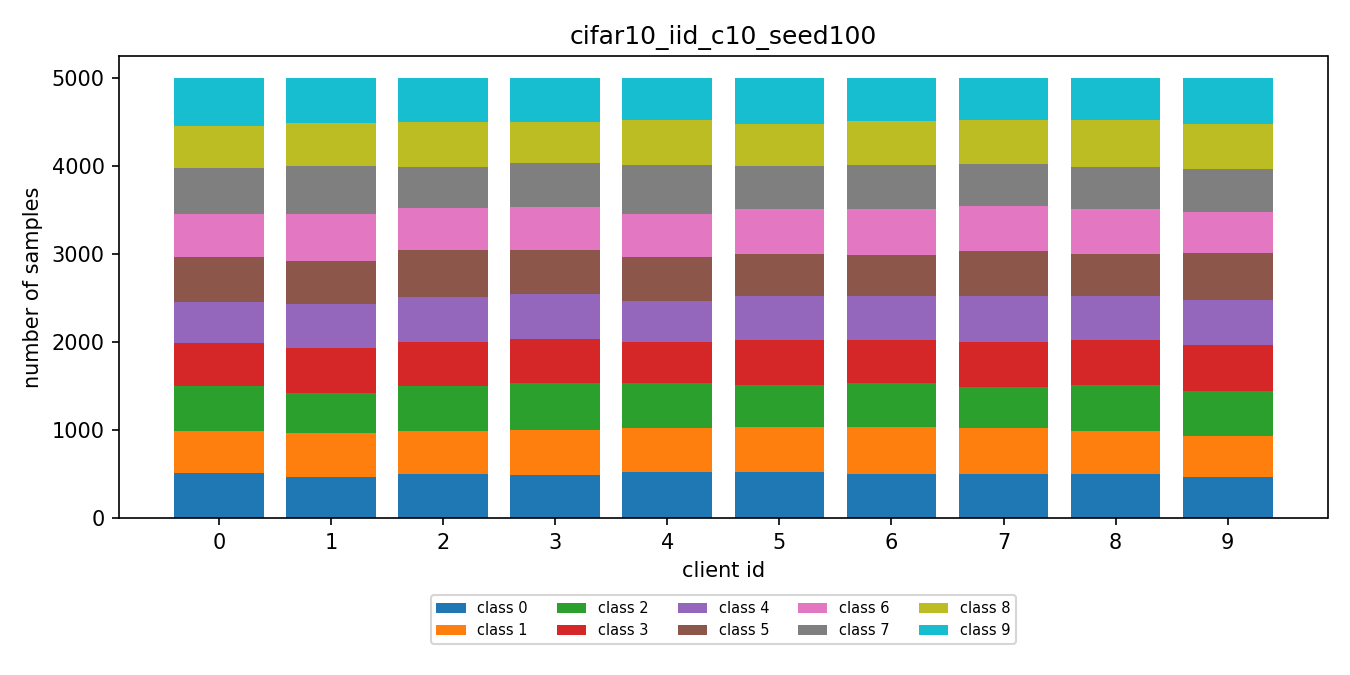

Values plotted in this chart, from the file beside it:
client_id, n_samples, class_0, class_1, class_2, class_3, class_4, class_5, class_6, class_7, class_8, class_9
0, 5000, 518, 475, 509, 490, 465, 514, 485, 527, 474, 543
1, 5000, 464, 499, 459, 510, 507, 488, 527, 542, 495, 509
2, 5000, 506, 487, 507, 505, 508, 529, 486, 461, 515, 496
3, 5000, 491, 511, 539, 495, 514, 500, 489, 492, 468, 501
4, 5000, 523, 502, 507, 470, 463, 499, 496, 550, 509, 481
5, 5000, 520, 512, 483, 513, 501, 467, 514, 488, 480, 522
6, 5000, 507, 530, 499, 485, 500, 472, 523, 499, 501, 484
7, 5000, 503, 518, 467, 510, 522, 520, 503, 477, 506, 474
8, 5000, 501, 494, 521, 505, 504, 476, 510, 477, 539, 473
9, 5000, 467, 472, 509, 517, 516, 535, 467, 487, 513, 517
